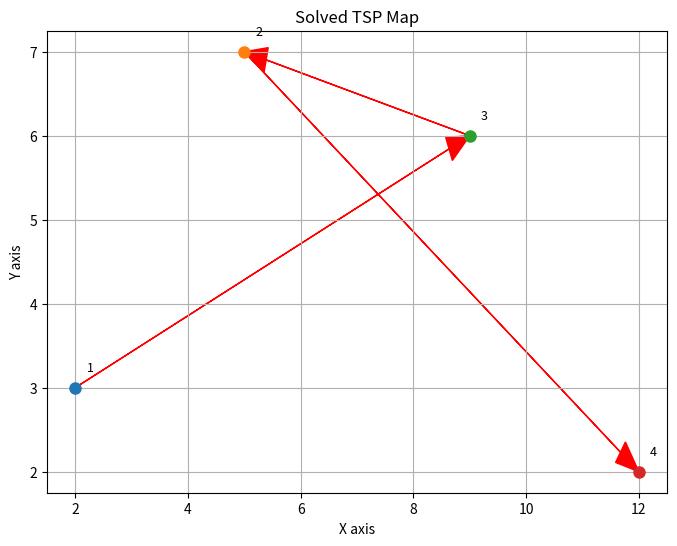

Here is the Python script that generated this plot:
import matplotlib.pyplot as ppl
import numpy as np
import os

MARGIN_RATE = 0.05
OUTPUT_FOLDER = "results"

# Example data: [id, x, y, next_id]
data = [
    [1, 2, 3, 3],
    [2, 5, 7, 4],
    [3, 9, 6, 2],
    [4, 12, 2, None],
]

def build_points(data):
    return {row[0]: (row[1], row[2], row[3]) for row in data}

def compute_bounds(xs, ys, margin_rate):
    x_min, x_max = min(xs), max(xs)
    y_min, y_max = min(ys), max(ys)

    x_margin = margin_rate * (x_max - x_min)
    y_margin = margin_rate * (y_max - y_min)

    return (x_min - x_margin, x_max + x_margin,
            y_min - y_margin, y_max + y_margin)

def plot_points_and_arrows(points):
    for pid, (x, y, next_id) in points.items():
        ppl.plot(x, y, 'o', markersize=8)
        ppl.text(x + 0.2, y + 0.2, str(pid), fontsize=9)

        if next_id in points:
            nx, ny, _ = points[next_id]
            ppl.arrow(x, y, nx - x, ny - y,
                      length_includes_head=True,
                      head_width=0.3, head_length=0.4,
                      fc='red', ec='red')

def save_map(filename):
    os.makedirs(OUTPUT_FOLDER, exist_ok=True)
    filepath = os.path.join(OUTPUT_FOLDER, filename)
    ppl.savefig(filepath)
    print(f"Map saved to {filepath}")

def draw_map(data, save_filename=None):
    points = build_points(data)
    xs = [row[1] for row in data]
    ys = [row[2] for row in data]

    x_min, x_max, y_min, y_max = compute_bounds(xs, ys, MARGIN_RATE)

    ppl.figure(figsize=(8, 6))
    ppl.xlim(x_min, x_max)
    ppl.ylim(y_min, y_max)

    plot_points_and_arrows(points)

    ppl.title("Solved TSP Map")
    ppl.xlabel("X axis")
    ppl.ylabel("Y axis")
    ppl.grid(True)

    if save_filename:
        save_map(save_filename)
    else:
        ppl.show()

# Run
if __name__ == "__main__":
    draw_map(data, save_filename="map.png")
